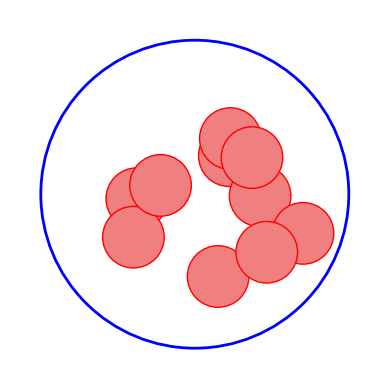

This chart was generated by the following Python code:
import matplotlib.pyplot as plt
import numpy as np

# Define radii
R = 5
N = 10
r = R / (0.5 * N)

# Create figure and axis
fig, ax = plt.subplots()

# Draw the large circle
large_circle = plt.Circle((0, 0), R, fill=False, edgecolor='blue', linewidth=2)
ax.add_artist(large_circle)

# Function to generate random points inside a circle
def generate_random_points(radius, n_points):
    points = []
    while len(points) < n_points:
        x, y = (np.random.uniform(-radius, radius), np.random.uniform(-radius, radius))
        if np.sqrt(x**2 + y**2) + r <= radius:  # Ensure the small circle stays inside the large circle
            points.append((x, y))
    return points

# Generate points for small circles
points = generate_random_points(R, N)

# Draw the small circles
for (x, y) in points:
    small_circle = plt.Circle((x, y), r, fill=True, edgecolor='red', facecolor='lightcoral', linewidth=1)
    ax.add_artist(small_circle)

# Set the aspect of the plot to be equal
ax.set_aspect('equal')

# Set the limits of the plot
ax.set_xlim(-R-1, R+1)
ax.set_ylim(-R-1, R+1)

# Hide axes
ax.axis('off')

# Show plot
plt.show()